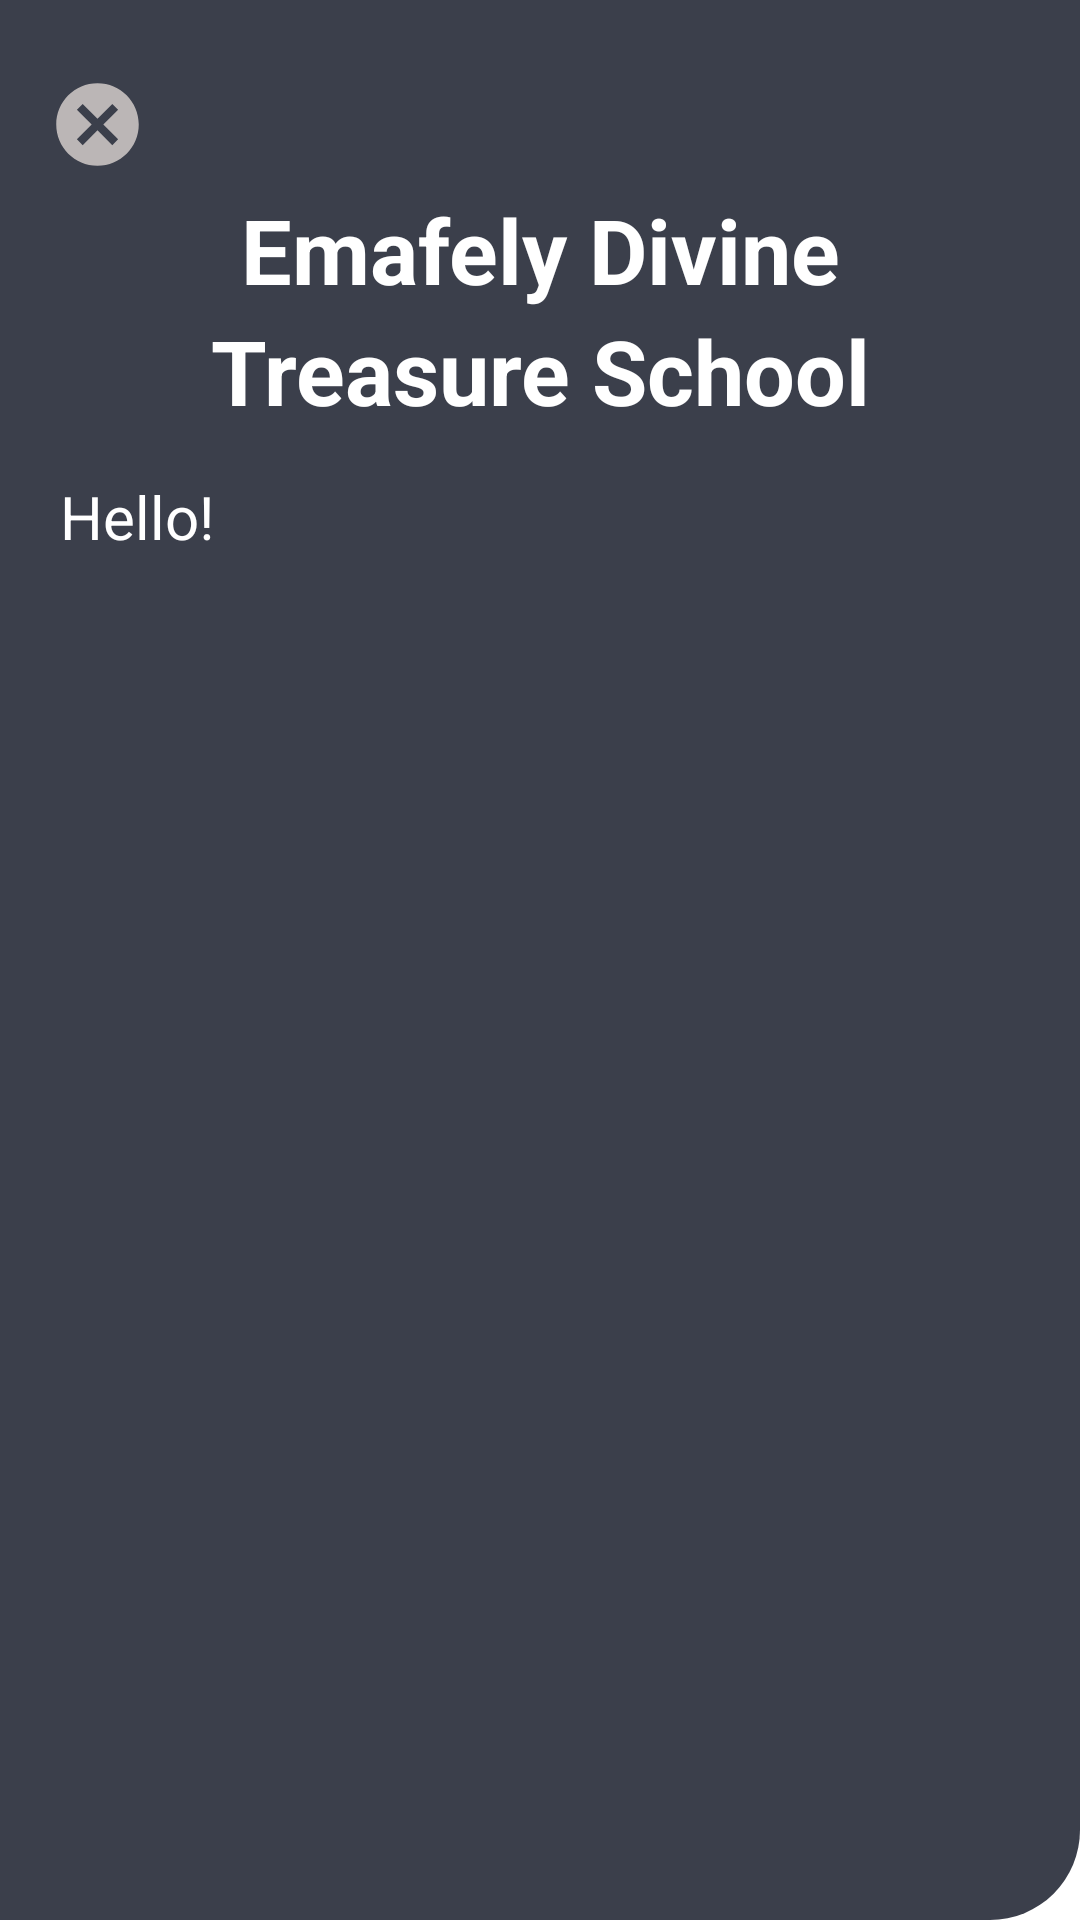

Reconstruct the res/layout file that produces this screen, plus the resources it refers to.
<!-- AndroidManifest.xml: fallback theme Theme.MaterialComponents.DayNight.NoActionBar -->
<!-- res/layout/header.xml -->
<?xml version="1.0" encoding="utf-8"?>
<LinearLayout xmlns:android="http://schemas.android.com/apk/res/android"
    android:orientation="vertical"
    android:layout_width="match_parent"
    android:background="@drawable/header_layout"
    android:layout_height="200dp">

    <View
        android:id="@+id/nav_cancel"
        android:layout_width="33dp"
        android:layout_height="33dp"
        android:layout_marginTop="25dp"
        android:layout_marginStart="16dp"
        android:background="@drawable/baseline_cancel_24"/>


    <TextView
        android:layout_width="match_parent"
        android:layout_height="wrap_content"
        android:gravity="center"
        android:textSize="30sp"
        android:layout_marginTop="5dp"
        android:textColor="@color/white"
        android:textStyle="bold"
        android:text="Emafely Divine"/>

    <TextView
        android:layout_width="match_parent"
        android:layout_height="wrap_content"
        android:gravity="center"
        android:textSize="30sp"
        android:layout_marginTop="0dp"
        android:textColor="@color/white"
        android:textStyle="bold"
        android:text="Treasure School"/>


    <TextView
        android:layout_width="match_parent"
        android:layout_height="wrap_content"
        android:text="Hello!"
        android:layout_marginStart="20dp"
        android:textColor="@color/white"
        android:layout_marginTop="15dp"
        android:textSize="20sp"/>


</LinearLayout>
<!-- resources referenced by this layout -->
<resources>
  <!-- drawable baseline_cancel_24 (drawable) -->
  <vector android:height="24dp" android:tint="#BBB6B6"
      android:viewportHeight="24" android:viewportWidth="24"
      android:width="24dp" xmlns:android="http://schemas.android.com/apk/res/android">
      <path android:fillColor="@android:color/white" android:pathData="M12,2C6.47,2 2,6.47 2,12s4.47,10 10,10 10,-4.47 10,-10S17.53,2 12,2zM17,15.59L15.59,17 12,13.41 8.41,17 7,15.59 10.59,12 7,8.41 8.41,7 12,10.59 15.59,7 17,8.41 13.41,12 17,15.59z"/>
  </vector>
  <!-- drawable header_layout (drawable) -->
  <?xml version="1.0" encoding="utf-8"?>
  <shape xmlns:android="http://schemas.android.com/apk/res/android">
   <corners android:bottomRightRadius="30dp"/>
      <solid android:color="#3B3F4B"/>
  </shape>
  <!-- not gathered from this repository: default colours our renderer supplied (Android Studio template values) -->
  <color name="white">#FFFFFFFF</color>
</resources>
